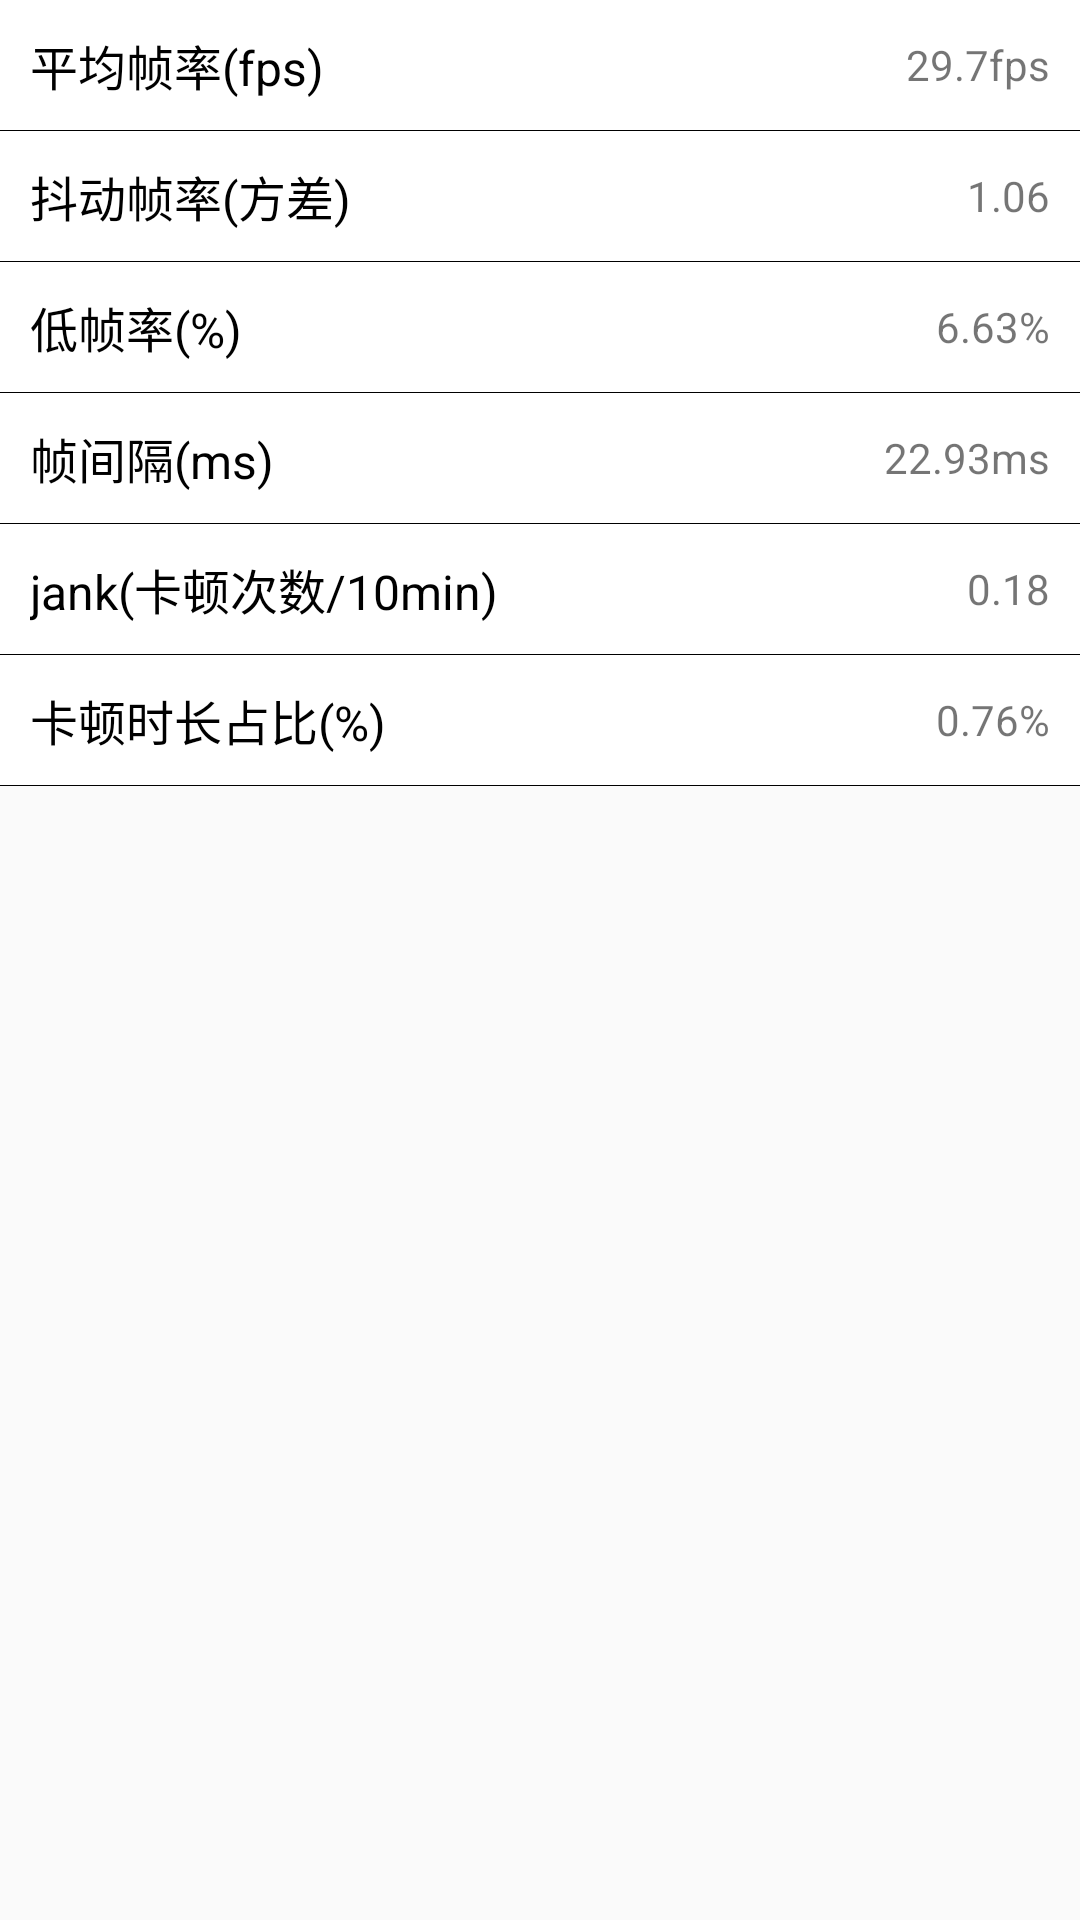

Android layout source for this screen:
<!-- AndroidManifest.xml: application theme Theme.BenchMark -->
<!-- res/layout/juti_liuchang_fragment.xml -->
<?xml version="1.0" encoding="utf-8"?>
<LinearLayout xmlns:android="http://schemas.android.com/apk/res/android"
    android:orientation="vertical"
    android:layout_width="match_parent"
    android:layout_height="match_parent">
    <ScrollView
        android:layout_width="match_parent"
        android:layout_height="match_parent">
    <LinearLayout
        android:layout_width="match_parent"
        android:orientation="vertical"
        android:layout_height="wrap_content">
        <RelativeLayout
            android:id="@+id/juti_fps_lay"
            android:padding="10dp"
            android:background="@color/white"
            android:layout_width="match_parent"
            android:layout_height="wrap_content">

            <TextView
                android:layout_width="wrap_content"
                android:layout_height="wrap_content"
                android:layout_alignParentStart="true"
                android:layout_centerVertical="true"
                android:text="@string/pungjunzhenlv"
                android:textColor="@color/black"
                android:textSize="16sp" />

            <TextView
                android:id="@+id/juti_fps_liuchang"
                android:layout_width="wrap_content"
                android:layout_height="wrap_content"
                android:layout_alignParentEnd="true"
                android:layout_centerVertical="true"
                android:background="@null"
                android:text="29.7fps" />
        </RelativeLayout>
        <LinearLayout

            android:background="@color/black"
            android:layout_width="match_parent"
            android:layout_height="0.3dp"/>

        <RelativeLayout
            android:id="@+id/juti_fangcha_lay"
            android:padding="10dp"
            android:background="@color/white"
            android:layout_width="match_parent"
            android:layout_height="wrap_content">

            <TextView
                android:layout_width="wrap_content"
                android:layout_height="wrap_content"
                android:layout_alignParentStart="true"
                android:layout_centerVertical="true"
                android:text="@string/fangcha"
                android:textColor="@color/black"
                android:textSize="16sp" />
            <TextView
                android:id="@+id/juti_fangcha_liuchang"
                android:layout_width="wrap_content"
                android:layout_height="wrap_content"
                android:text="1.06"
                android:layout_centerVertical="true"
                android:background="@null"
                android:layout_alignParentEnd="true"/>
        </RelativeLayout>
        <LinearLayout

            android:background="@color/black"
            android:layout_width="match_parent"
            android:layout_height="0.3dp"/>
        <RelativeLayout
            android:id="@+id/juti_dizhenlv_lay"
            android:padding="10dp"
            android:background="@color/white"
            android:layout_width="match_parent"
            android:layout_height="wrap_content">

            <TextView
                android:layout_width="wrap_content"
                android:layout_height="wrap_content"
                android:layout_alignParentStart="true"
                android:layout_centerVertical="true"
                android:text="低帧率(%)"
                android:textColor="@color/black"
                android:textSize="16sp" />
            <TextView
                android:id="@+id/juti_dizhenlv_liuchang"
                android:layout_width="wrap_content"
                android:layout_height="wrap_content"
                android:text="6.63%"
                android:layout_centerVertical="true"
                android:background="@null"
                android:layout_alignParentEnd="true"/>
        </RelativeLayout>
        <LinearLayout

            android:background="@color/black"
            android:layout_width="match_parent"
            android:layout_height="0.3dp"/>
        <RelativeLayout
            android:id="@+id/juti_zhenjiange_lay"
            android:padding="10dp"
            android:background="@color/white"
            android:layout_width="match_parent"
            android:layout_height="wrap_content">

            <TextView
                android:layout_width="wrap_content"
                android:layout_height="wrap_content"
                android:layout_alignParentStart="true"
                android:layout_centerVertical="true"
                android:text="@string/zhenjiange"
                android:textColor="@color/black"
                android:textSize="16sp" />
            <TextView
                android:id="@+id/juti_zhenjiange_liuchang"
                android:layout_width="wrap_content"
                android:layout_height="wrap_content"
                android:text="22.93ms"
                android:layout_centerVertical="true"
                android:background="@null"
                android:layout_alignParentEnd="true"/>
        </RelativeLayout>
        <LinearLayout

            android:background="@color/black"
            android:layout_width="match_parent"
            android:layout_height="0.3dp"/>
        <RelativeLayout
            android:id="@+id/juti_jank_lay"
            android:padding="10dp"
            android:background="@color/white"
            android:layout_width="match_parent"
            android:layout_height="wrap_content">

            <TextView
                android:layout_width="wrap_content"
                android:layout_height="wrap_content"
                android:layout_alignParentStart="true"
                android:layout_centerVertical="true"
                android:text="jank(卡顿次数/10min)"
                android:textColor="@color/black"
                android:textSize="16sp" />
            <TextView
                android:id="@+id/juti_jank_liuchang"
                android:layout_width="wrap_content"
                android:layout_height="wrap_content"
                android:text="0.18"
                android:layout_centerVertical="true"
                android:background="@null"
                android:layout_alignParentEnd="true"/>
        </RelativeLayout>
        <LinearLayout

            android:background="@color/black"
            android:layout_width="match_parent"
            android:layout_height="0.3dp"/>
        <RelativeLayout
            android:id="@+id/juti_kadun_lay"
            android:padding="10dp"
            android:background="@color/white"
            android:layout_width="match_parent"
            android:layout_height="wrap_content">

            <TextView
                android:layout_width="wrap_content"
                android:layout_height="wrap_content"
                android:layout_alignParentStart="true"
                android:layout_centerVertical="true"
                android:text="@string/kadunshichangzhanbi"
                android:textColor="@color/black"
                android:textSize="16sp" />
            <TextView
                android:id="@+id/juti_kadun_liuchang"
                android:layout_width="wrap_content"
                android:layout_height="wrap_content"
                android:text="0.76%"
                android:layout_centerVertical="true"
                android:background="@null"
                android:layout_alignParentEnd="true"/>
        </RelativeLayout>
        <LinearLayout

            android:background="@color/black"
            android:layout_width="match_parent"
            android:layout_height="0.3dp"/>

    </LinearLayout>
    </ScrollView>

</LinearLayout>
<!-- resources referenced by this layout -->
<resources>
  <color name="black">#FF000000</color>
  <color name="white">#FFFFFFFF</color>
  <string name="fangcha">抖动帧率(方差)</string>
  <string name="kadunshichangzhanbi">卡顿时长占比(%)</string>
  <string name="pungjunzhenlv">平均帧率(fps)</string>
  <string name="zhenjiange">帧间隔(ms)</string>
  <style name="Theme.BenchMark" parent="Theme.MaterialComponents.DayNight.NoActionBar.Bridge">
          
          <item name="colorPrimary">@color/purple_500</item>
          <item name="colorPrimaryVariant">@color/purple_700</item>
          <item name="colorOnPrimary">@color/white</item>
          
          <item name="colorSecondary">@color/teal_200</item>
          <item name="colorSecondaryVariant">@color/teal_700</item>
          <item name="colorOnSecondary">@color/black</item>
          
          <item name="android:statusBarColor" tools:targetApi="l">@color/white</item>
          
          <item name="android:windowLightStatusBar" tools:targetApi="M">true</item>
      </style>
  <color name="purple_500">#FF6200EE</color>
  <color name="purple_700">#FF3700B3</color>
  <color name="teal_200">#FF03DAC5</color>
  <color name="teal_700">#FF018786</color>
</resources>
